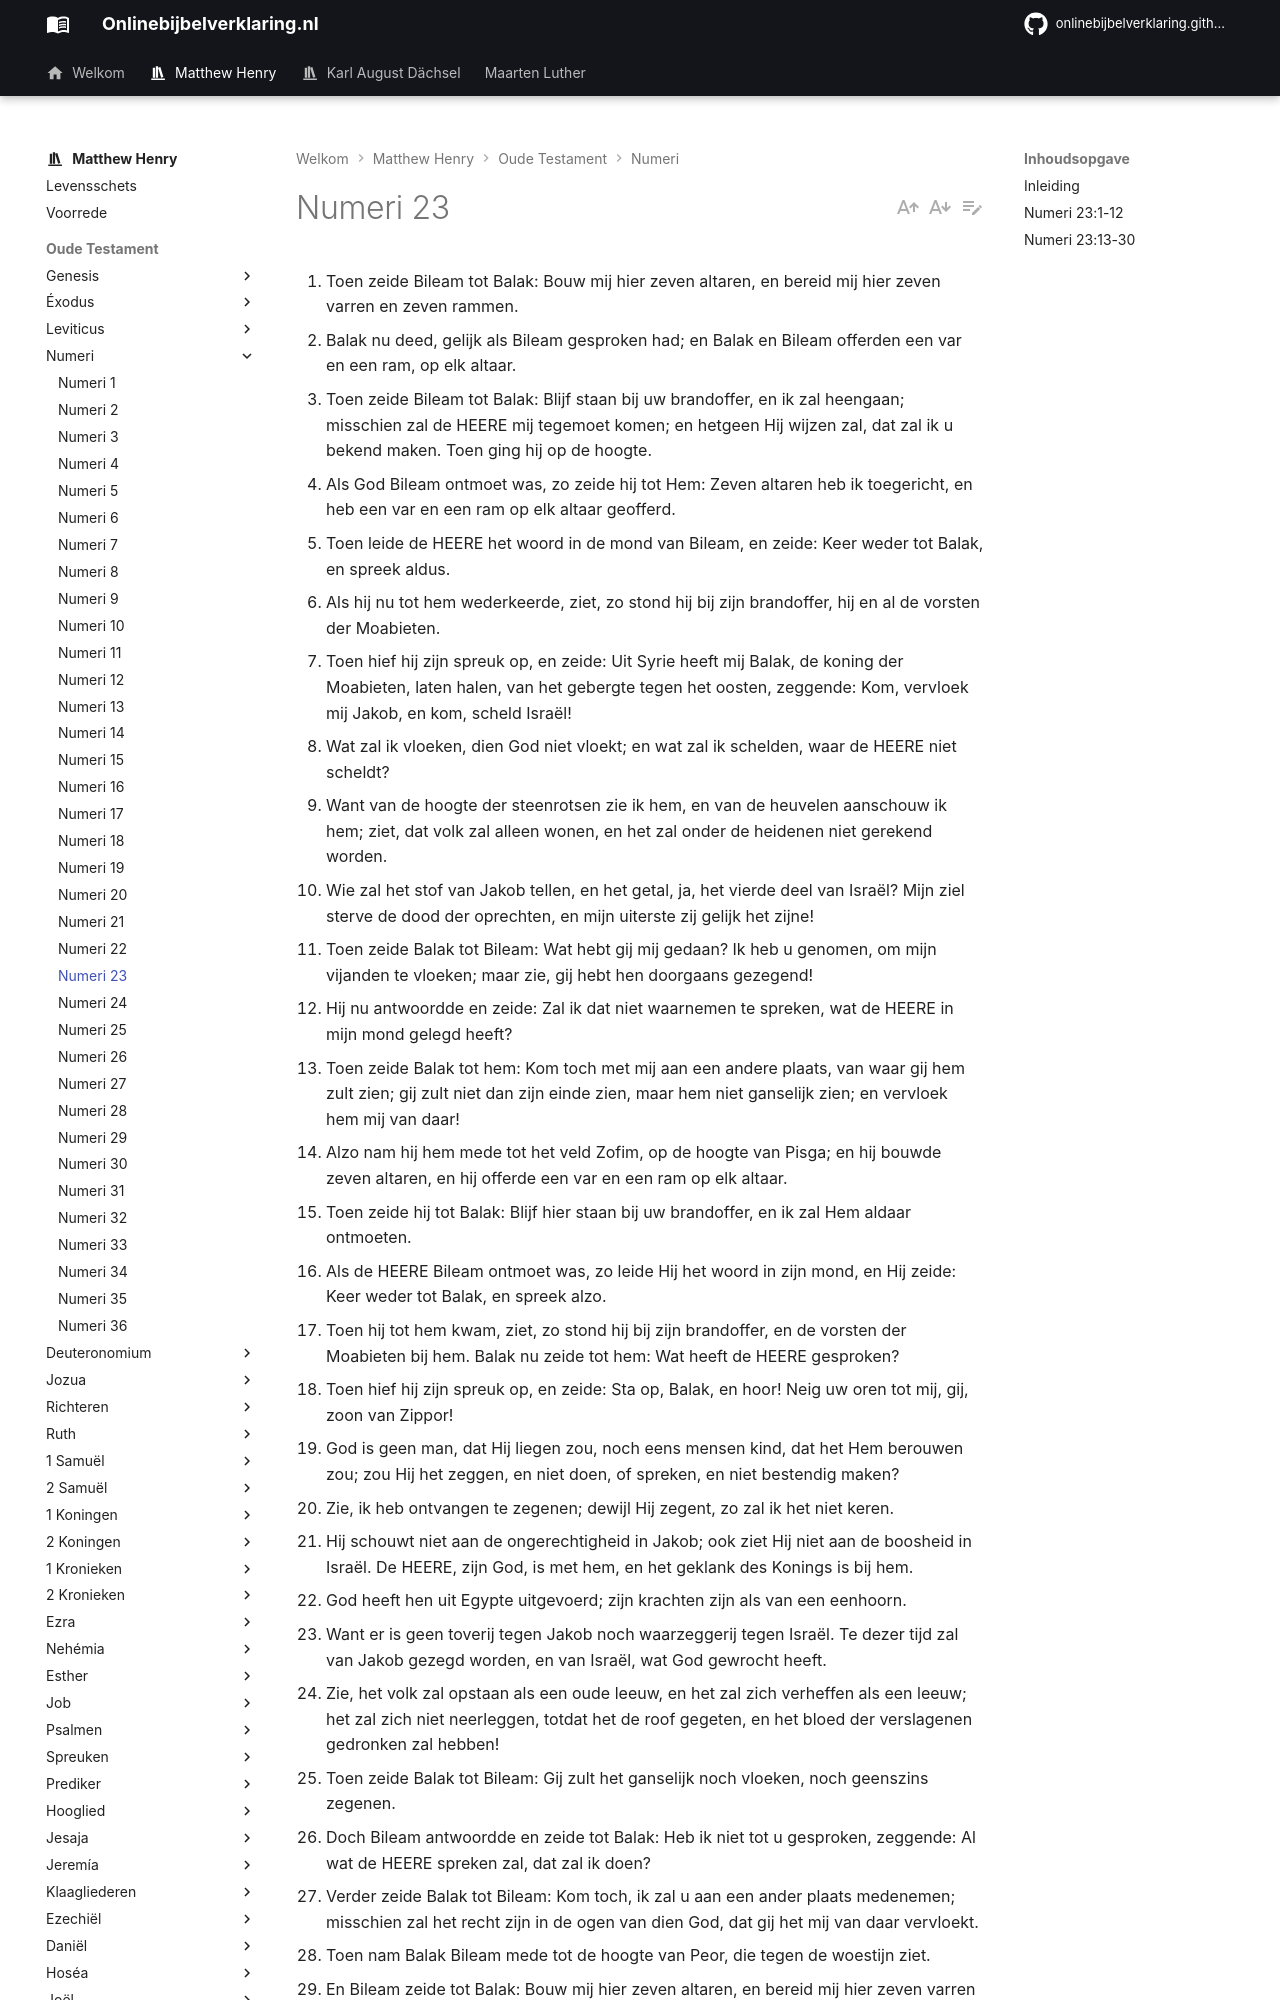

repository: onlinebijbelverklaring/onlinebijbelverklaring.github.io · page: matthewhenry/Numeri/Numeri23/index.html · generator: mkdocs

1. Toen zeide Bileam tot Balak: Bouw mij hier zeven altaren, en bereid mij hier zeven varren en zeven rammen. 
2. Balak nu deed, gelijk als Bileam gesproken had; en Balak en Bileam offerden een var en een ram, op elk altaar. 
3. Toen zeide Bileam tot Balak: Blijf staan bij uw brandoffer, en ik zal heengaan; misschien zal de HEERE mij tegemoet komen; en hetgeen Hij wijzen zal, dat zal ik u bekend maken. Toen ging hij op de hoogte. 
4. Als God Bileam ontmoet was, zo zeide hij tot Hem: Zeven altaren heb ik toegericht, en heb een var en een ram op elk altaar geofferd. 
5. Toen leide de HEERE het woord in de mond van Bileam, en zeide: Keer weder tot Balak, en spreek aldus. 
6. Als hij nu tot hem wederkeerde, ziet, zo stond hij bij zijn brandoffer, hij en al de vorsten der Moabieten. 
7. Toen hief hij zijn spreuk op, en zeide: Uit Syrie heeft mij Balak, de koning der Moabieten, laten halen, van het gebergte tegen het oosten, zeggende: Kom, vervloek mij Jakob, en kom, scheld Israël! 
8. Wat zal ik vloeken, dien God niet vloekt; en wat zal ik schelden, waar de HEERE niet scheldt? 
9. Want van de hoogte der steenrotsen zie ik hem, en van de heuvelen aanschouw ik hem; ziet, dat volk zal alleen wonen, en het zal onder de heidenen niet gerekend worden. 
10. Wie zal het stof van Jakob tellen, en het getal, ja, het vierde deel van Israël? Mijn ziel sterve de dood der oprechten, en mijn uiterste zij gelijk het zijne! 
11. Toen zeide Balak tot Bileam: Wat hebt gij mij gedaan? Ik heb u genomen, om mijn vijanden te vloeken; maar zie, gij hebt hen doorgaans gezegend! 
12. Hij nu antwoordde en zeide: Zal ik dat niet waarnemen te spreken, wat de HEERE in mijn mond gelegd heeft? 
13. Toen zeide Balak tot hem: Kom toch met mij aan een andere plaats, van waar gij hem zult zien; gij zult niet dan zijn einde zien, maar hem niet ganselijk zien; en vervloek hem mij van daar! 
14. Alzo nam hij hem mede tot het veld Zofim, op de hoogte van Pisga; en hij bouwde zeven altaren, en hij offerde een var en een ram op elk altaar. 
15. Toen zeide hij tot Balak: Blijf hier staan bij uw brandoffer, en ik zal Hem aldaar ontmoeten. 
16. Als de HEERE Bileam ontmoet was, zo leide Hij het woord in zijn mond, en Hij zeide: Keer weder tot Balak, en spreek alzo. 
17. Toen hij tot hem kwam, ziet, zo stond hij bij zijn brandoffer, en de vorsten der Moabieten bij hem. Balak nu zeide tot hem: Wat heeft de HEERE gesproken? 
18. Toen hief hij zijn spreuk op, en zeide: Sta op, Balak, en hoor! Neig uw oren tot mij, gij, zoon van Zippor! 
19. God is geen man, dat Hij liegen zou, noch eens mensen kind, dat het Hem berouwen zou; zou Hij het zeggen, en niet doen, of spreken, en niet bestendig maken? 
20. Zie, ik heb ontvangen te zegenen; dewijl Hij zegent, zo zal ik het niet keren. 
21. Hij schouwt niet aan de ongerechtigheid in Jakob; ook ziet Hij niet aan de boosheid in Israël. De HEERE, zijn God, is met hem, en het geklank des Konings is bij hem. 
22. God heeft hen uit Egypte uitgevoerd; zijn krachten zijn als van een eenhoorn. 
23. Want er is geen toverij tegen Jakob noch waarzeggerij tegen Israël. Te dezer tijd zal van Jakob gezegd worden, en van Israël, wat God gewrocht heeft. 
24. Zie, het volk zal opstaan als een oude leeuw, en het zal zich verheffen als een leeuw; het zal zich niet neerleggen, totdat het de roof gegeten, en het bloed der verslagenen gedronken zal hebben! 
25. Toen zeide Balak tot Bileam: Gij zult het ganselijk noch vloeken, noch geenszins zegenen. 
26. Doch Bileam antwoordde en zeide tot Balak: Heb ik niet tot u gesproken, zeggende: Al wat de HEERE spreken zal, dat zal ik doen? 
27. Verder zeide Balak tot Bileam: Kom toch, ik zal u aan een ander plaats medenemen; misschien zal het recht zijn in de ogen van dien God, dat gij het mij van daar vervloekt. 
28. Toen nam Balak Bileam mede tot de hoogte van Peor, die tegen de woestijn ziet. 
29. En Bileam zeide tot Balak: Bouw mij hier zeven altaren, en bereid mij hier zeven varren en zeven rammen. 
30. Balak nu deed, gelijk als Bileam gezegd had; en hij offerde een var en een ram op elk altaar. 

## Inleiding

In dit hoofdstuk zien wij Balak en Bileam druk aan het werk in hun pogingen om Israël kwaad te doen, en, voor zoveel blijkt, weten noch Mozes, noch Israël iets van de zaak, en zij zijn ook niet bij machte de strik te verbreken. Maar God, die Israël bewaart, en slaapt noch sluimert, verijdelt hun poging, zonder hun voorbede of tussenkomst. Hier is:   
I. De eerste poging om Israël te vervloeken.  
1\. De toebereidselen ervoor door offerande, vers 1-3.  
2\. De tegenovergestelde instructie door God aan Bileam gegeven, vers 4,5.  
3\. De zegen, die Bileam gedwongen was over Israël uit te spreken, in plaats van een vervloeking, vers 7-10.  
4\. De grote teleurstelling van Balak, vers 11, 12.  
II. De tweede poging, gedaan op dezelfde wijze, en op dezelfde wijze verijdeld vers 13-26.  
III. Toebereidselen gemaakt voor een derde poging, vers 27-30, waarvan wij de uitslag hebben in het volgende hoofdstuk.
